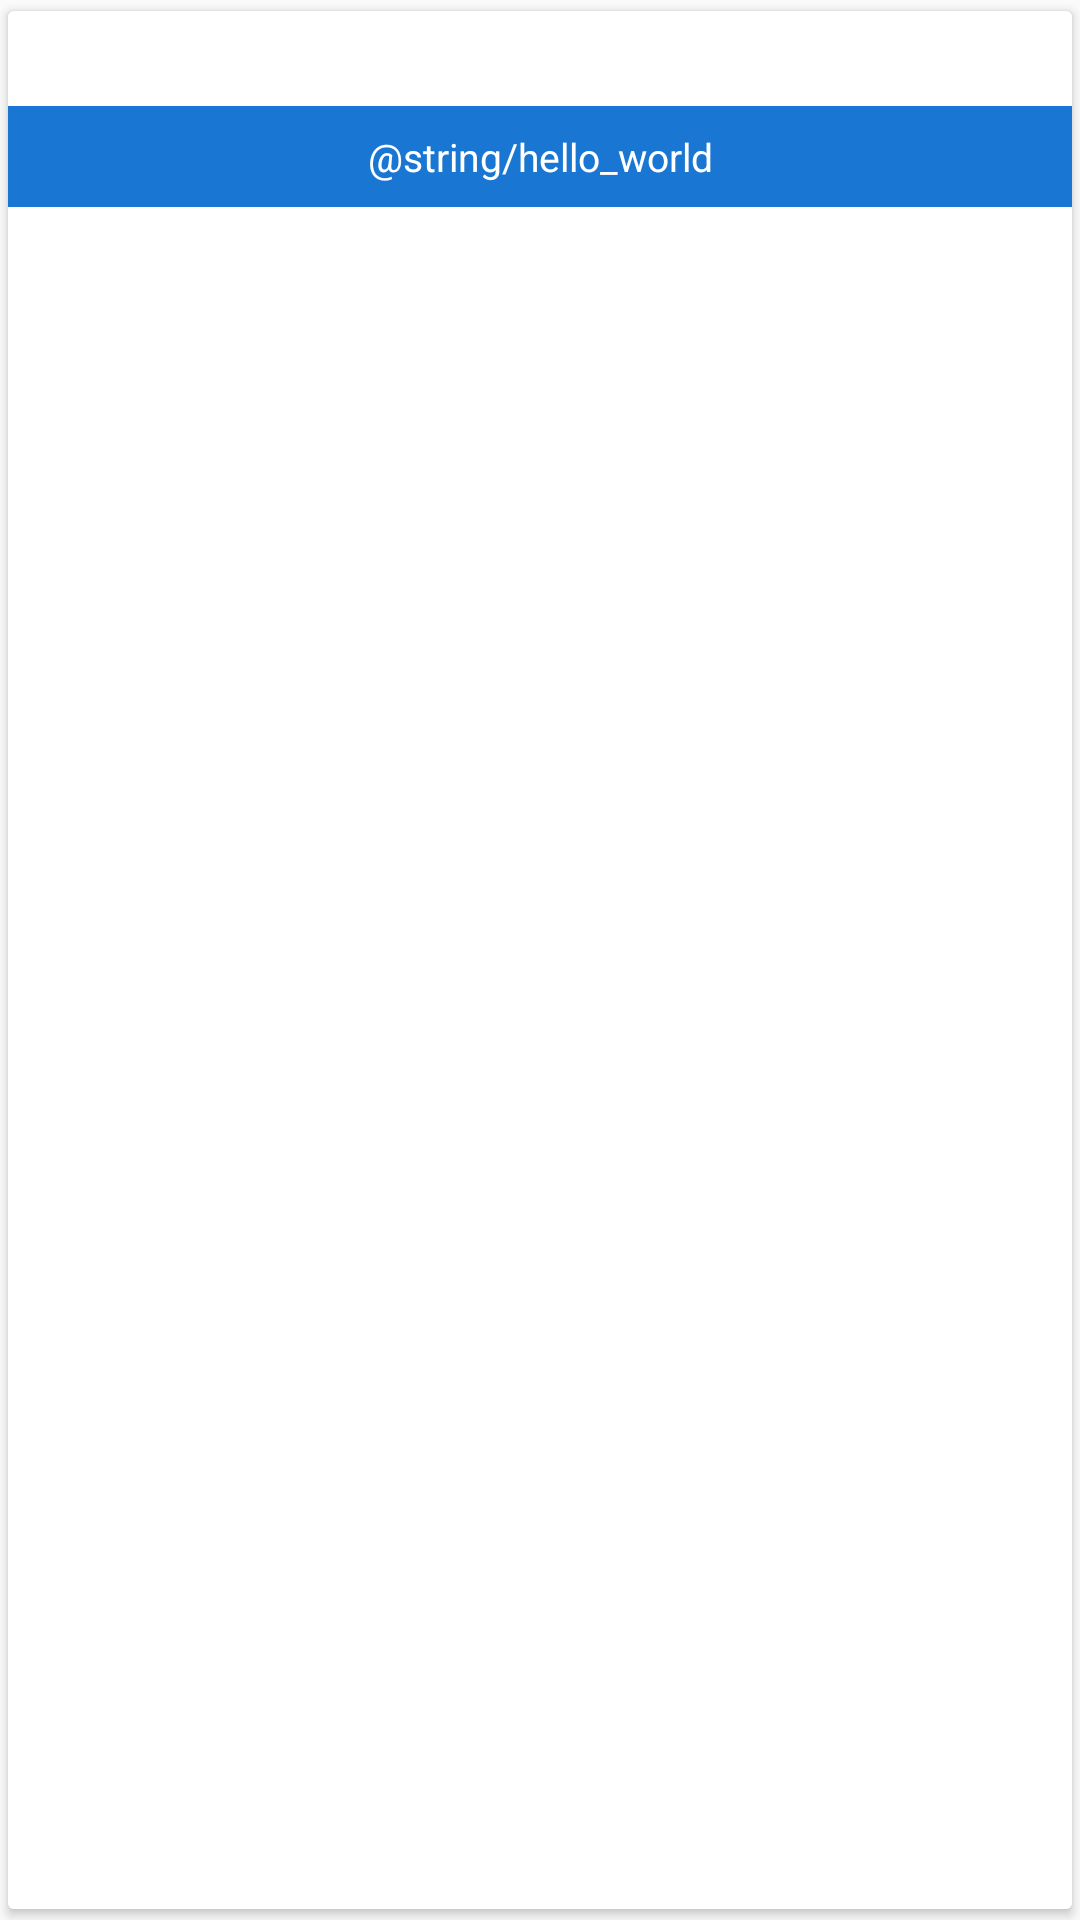

Android layout source for this screen:
<!-- AndroidManifest.xml: application theme AppTheme -->
<!-- res/layout/book_list_item.xml -->
<?xml version="1.0" encoding="utf-8"?>
<android.support.v7.widget.CardView
    xmlns:android="http://schemas.android.com/apk/res/android"
    xmlns:card_view="http://schemas.android.com/apk/res-auto"
    android:id="@+id/card_view"
    android:layout_width="wrap_content"
    android:layout_height="wrap_content"
    card_view:cardUseCompatPadding="true">

    <LinearLayout
        android:layout_width="match_parent"
        android:layout_height="match_parent"
        android:background="@android:color/white"
        android:orientation="vertical">

        <TextView
            android:id="@+id/BookName"
            android:layout_width="match_parent"
            android:layout_height="wrap_content"
            android:padding="5dp"
            android:textColor="@android:color/black"
            android:textSize="16sp" />

        <TextView
            android:id="@+id/AuthorName"
            android:layout_width="match_parent"
            android:layout_height="wrap_content"
            android:layout_alignParentBottom="true"
            android:layout_below="@+id/country_photo"
            android:background="#1976D2"
            android:gravity="center_horizontal"
            android:paddingBottom="8dp"
            android:paddingTop="8dp"
            android:text="@string/hello_world"
            android:textColor="#ffffff"
            android:textSize="13sp" />


    </LinearLayout>

</android.support.v7.widget.CardView>
<!-- resources referenced by this layout -->
<resources>
  <style name="AppTheme" parent="Theme.AppCompat.Light.DarkActionBar">
          
          <item name="colorPrimary">@color/colorPrimary</item>
          <item name="colorPrimaryDark">@color/colorPrimaryDark</item>
          <item name="colorAccent">@color/colorAccent</item>
      </style>
  <!-- not gathered from this repository: default colours our renderer supplied (Android Studio template values) -->
  <color name="colorPrimary">#FF6200EE</color>
  <color name="colorPrimaryDark">#FF3700B3</color>
  <color name="colorAccent">#FF03DAC5</color>
</resources>
